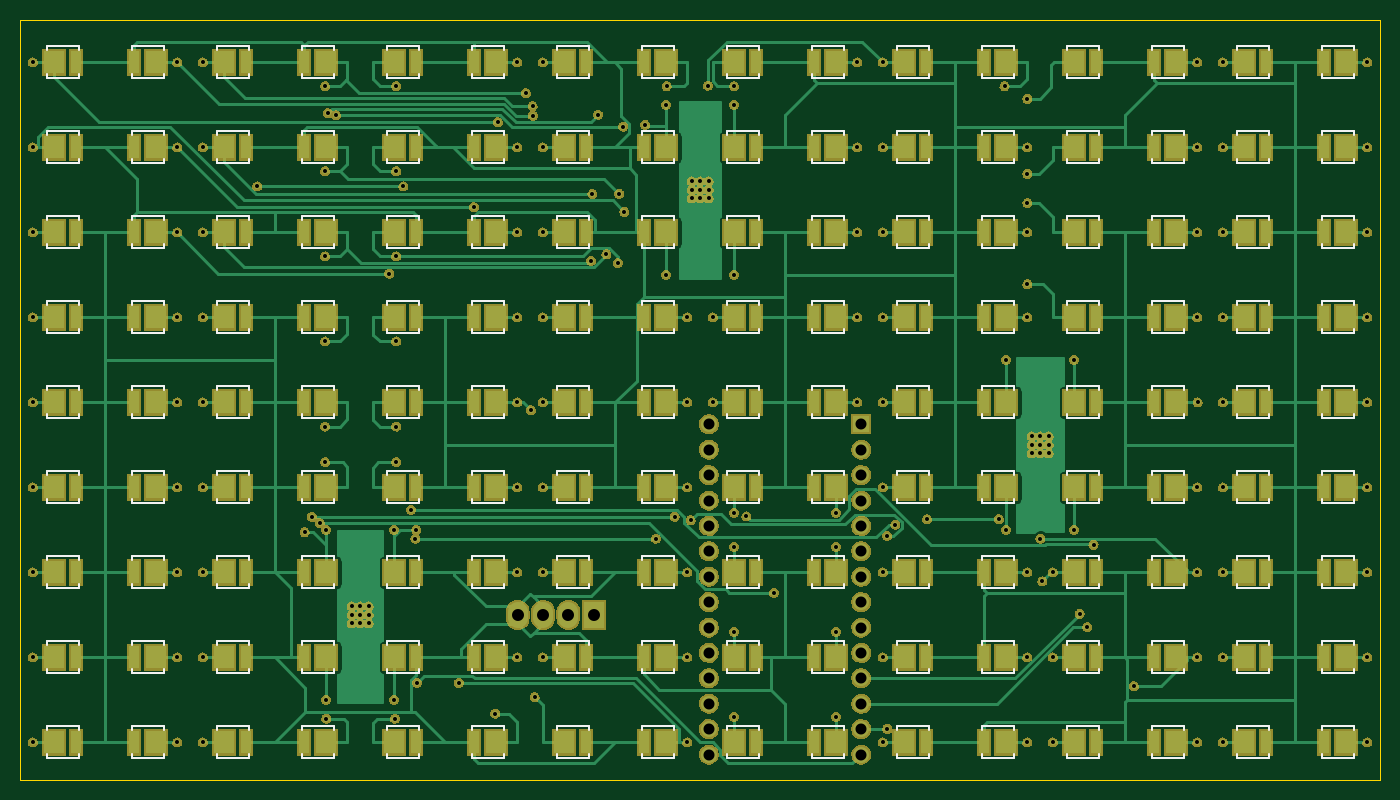
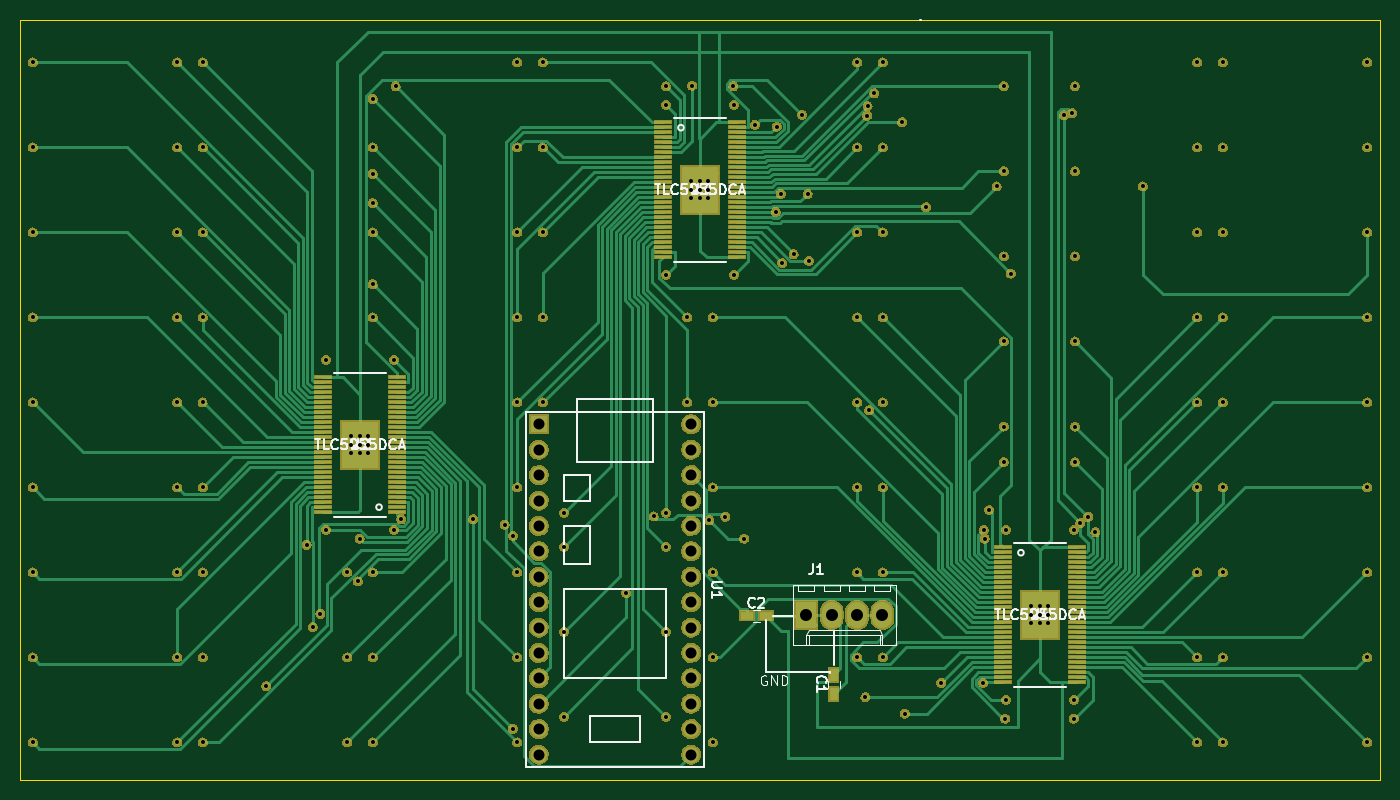
Circuit board: 8 layer files. Board 136.0 x 76.0 mm.
- bottom_copper: LEDbacklight-B.Cu.gbr (48247 bytes)
- bottom_mask: LEDbacklight-B.Mask.gbr (221424 bytes)
- bottom_silk: LEDbacklight-B.SilkS.gbr (16497 bytes)
- outline: LEDbacklight-Edge.Cuts.gbr (469 bytes)
- top_copper: LEDbacklight-F.Cu.gbr (51290 bytes)
- top_mask: LEDbacklight-F.Mask.gbr (263312 bytes)
- top_silk: LEDbacklight-F.SilkS.gbr (40197 bytes)
- drill: LEDbacklight.drl (3532 bytes)

=== bottom_copper: LEDbacklight-B.Cu.gbr (48247 bytes, source omitted) ===
=== bottom_mask: LEDbacklight-B.Mask.gbr (221424 bytes, source omitted) ===
=== bottom_silk: LEDbacklight-B.SilkS.gbr (16497 bytes, source omitted) ===
=== outline: LEDbacklight-Edge.Cuts.gbr ===
G04 #@! TF.FileFunction,Profile,NP*
%FSLAX46Y46*%
G04 Gerber Fmt 4.6, Leading zero omitted, Abs format (unit mm)*
G04 Created by KiCad (PCBNEW 4.0.7-e1-6374~58~ubuntu16.04.1) date Wed Aug 30 16:43:39 2017*
%MOMM*%
%LPD*%
G01*
G04 APERTURE LIST*
%ADD10C,0.100000*%
G04 APERTURE END LIST*
D10*
X-50000Y-50000D02*
X-50000Y75950000D01*
X135950000Y-50000D02*
X-50000Y-50000D01*
X135950000Y75950000D02*
X135950000Y-50000D01*
X-50000Y75950000D02*
X135950000Y75950000D01*
M02*

=== top_copper: LEDbacklight-F.Cu.gbr (51290 bytes, source omitted) ===
=== top_mask: LEDbacklight-F.Mask.gbr (263312 bytes, source omitted) ===
=== top_silk: LEDbacklight-F.SilkS.gbr (40197 bytes, source omitted) ===
=== drill: LEDbacklight.drl ===
M48
;DRILL file {KiCad 4.0.7-e1-6374~58~ubuntu16.04.1} date Wed Aug 30 15:11:13 2017
;FORMAT={-:-/ absolute / metric / decimal}
FMAT,2
METRIC,TZ
T1C0.400
T2C1.100
T3C1.200
%
G90
G05
M71
T1
X1.225Y71.7
X1.225Y63.2
X1.225Y54.7
X1.225Y46.2
X1.225Y37.7
X1.225Y29.2
X1.225Y20.7
X1.225Y12.2
X1.225Y3.7
X15.675Y71.7
X15.675Y63.2
X15.675Y54.7
X15.675Y46.2
X15.675Y37.7
X15.675Y29.2
X15.675Y20.7
X15.675Y12.2
X15.675Y3.7
X18.225Y71.7
X18.225Y63.2
X18.225Y54.7
X18.225Y46.2
X18.225Y37.7
X18.225Y29.2
X18.225Y20.7
X18.225Y12.2
X18.225Y3.7
X23.669Y59.3
X28.403Y24.723
X29.127Y26.274
X29.92Y25.634
X30.448Y69.328
X30.448Y60.819
X30.448Y52.31
X30.448Y43.801
X30.448Y35.292
X30.448Y31.736
X30.55Y24.95
X30.55Y7.95
X30.575Y6.082
X30.726Y66.637
X31.543Y66.42
X33.1Y17.3
X33.1Y16.45
X33.1Y15.6
X33.95Y17.3
X33.95Y16.45
X33.95Y15.6
X34.8Y17.3
X34.8Y16.45
X34.8Y15.6
X36.861Y50.584
X37.35Y24.95
X37.35Y7.95
X37.433Y6.082
X37.56Y69.328
X37.56Y60.819
X37.56Y52.31
X37.56Y43.801
X37.56Y35.292
X37.56Y31.736
X38.283Y59.3
X39.044Y26.95
X39.482Y24.087
X39.577Y24.948
X39.644Y9.653
X43.83Y9.657
X45.325Y57.233
X47.466Y6.59
X47.728Y65.717
X49.675Y71.7
X49.675Y63.2
X49.675Y54.7
X49.675Y46.2
X49.675Y37.7
X49.675Y29.2
X49.675Y20.7
X49.675Y12.2
X50.518Y68.629
X51.03Y36.919
X51.197Y67.338
X51.225Y66.376
X51.403Y8.241
X52.225Y71.7
X52.225Y63.2
X52.225Y54.7
X52.225Y46.2
X52.225Y37.7
X52.225Y29.2
X52.225Y20.7
X52.225Y12.2
X57.066Y51.85
X57.189Y58.545
X57.749Y66.473
X58.592Y52.52
X59.727Y51.647
X59.864Y58.566
X60.255Y65.276
X60.378Y56.751
X62.466Y65.455
X63.534Y24.087
X64.55Y67.45
X64.55Y50.45
X64.611Y69.328
X65.406Y26.274
X66.675Y46.2
X66.675Y37.7
X66.675Y29.2
X66.675Y20.7
X66.675Y12.2
X66.675Y3.7
X67.001Y25.919
X67.1Y59.8
X67.1Y58.95
X67.1Y58.1
X67.95Y59.8
X67.95Y58.95
X67.95Y58.1
X68.735Y69.383
X68.8Y59.8
X68.8Y58.95
X68.8Y58.1
X69.225Y46.2
X69.225Y37.7
X71.342Y69.328
X71.35Y67.45
X71.35Y50.45
X71.35Y26.65
X71.35Y23.25
X71.35Y14.75
X71.35Y6.25
X72.582Y26.299
X75.338Y18.664
X81.55Y26.65
X81.55Y23.25
X81.55Y14.75
X81.55Y6.25
X83.675Y71.7
X83.675Y63.2
X83.675Y54.7
X83.675Y46.2
X83.675Y37.7
X86.225Y71.7
X86.225Y63.2
X86.225Y54.7
X86.225Y46.2
X86.225Y37.7
X86.225Y29.2
X86.225Y20.7
X86.225Y12.2
X86.225Y3.7
X86.658Y24.345
X86.674Y5.07
X87.486Y25.483
X90.637Y26.016
X97.82Y26.016
X98.393Y69.328
X98.55Y41.95
X98.55Y24.95
X100.675Y63.2
X100.675Y54.7
X100.675Y46.2
X100.675Y20.7
X100.675Y12.2
X100.675Y3.7
X100.679Y68.058
X100.679Y60.565
X100.679Y57.644
X100.679Y49.516
X101.1Y34.3
X101.1Y33.45
X101.1Y32.6
X101.95Y34.3
X101.95Y33.45
X101.95Y32.6
X101.986Y24.088
X102.176Y19.809
X102.8Y34.3
X102.8Y33.45
X102.8Y32.6
X103.225Y20.7
X103.225Y12.2
X103.225Y3.7
X105.35Y41.95
X105.35Y24.95
X105.911Y16.551
X106.667Y15.237
X107.293Y23.463
X111.318Y9.338
X117.675Y71.7
X117.675Y63.2
X117.675Y54.7
X117.675Y46.2
X117.675Y29.2
X117.675Y20.7
X117.675Y12.2
X117.675Y3.7
X117.697Y37.705
X120.225Y71.7
X120.225Y63.2
X120.225Y54.7
X120.225Y46.2
X120.225Y37.7
X120.225Y20.7
X120.225Y12.2
X120.225Y3.7
X120.237Y29.196
X134.675Y71.7
X134.675Y63.2
X134.675Y54.7
X134.675Y46.2
X134.675Y37.7
X134.675Y29.2
X134.675Y20.7
X134.675Y12.2
X134.675Y3.7
T2
X68.83Y35.51
X68.83Y32.97
X68.83Y30.43
X68.83Y27.89
X68.83Y25.35
X68.83Y22.81
X68.83Y20.27
X68.83Y17.73
X68.83Y15.19
X68.83Y12.65
X68.83Y10.11
X68.83Y7.57
X68.83Y5.03
X68.83Y2.49
X84.07Y35.51
X84.07Y32.97
X84.07Y30.43
X84.07Y27.89
X84.07Y25.35
X84.07Y22.81
X84.07Y20.27
X84.07Y17.73
X84.07Y15.19
X84.07Y12.65
X84.07Y10.11
X84.07Y7.57
X84.07Y5.03
X84.07Y2.49
T3
X49.705Y16.45
X52.245Y16.45
X54.785Y16.45
X57.325Y16.45
T0
M30
